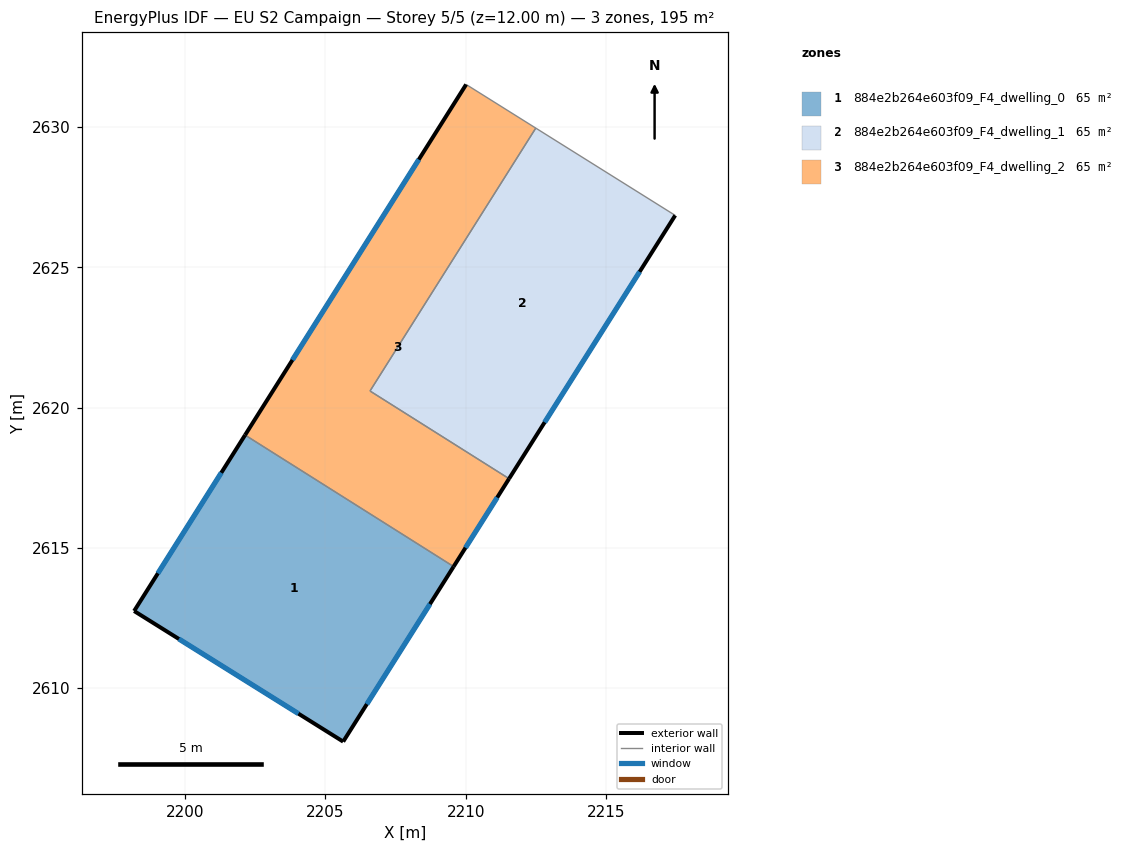
=== STOREY PLAN SPEC (per zone: floor XY polygon, exterior-wall plan segments, windows/doors) ===
zone 1: 884e2b264e603f09_F4_dwelling_0  (65.0 m²)
  floor: (2209.57, 2614.33) (2205.63, 2608.09) (2198.18, 2612.75) (2202.14, 2619.02)
  exterior wall: (2202.14, 2619.02) – (2198.18, 2612.75)  [7.4 m]
    window: (2201.29, 2617.68) – (2199.03, 2614.09)  [7.3 m²]
  exterior wall: (2205.63, 2608.09) – (2209.57, 2614.33)  [7.4 m]
    window: (2206.48, 2609.43) – (2208.73, 2613.00)  [7.2 m²]
  exterior wall: (2198.18, 2612.75) – (2205.63, 2608.09)  [8.8 m]
    window: (2199.78, 2611.75) – (2204.04, 2609.09)  [8.6 m²]
  interior walls: 1
zone 2: 884e2b264e603f09_F4_dwelling_1  (65.0 m²)
  floor: (2217.47, 2626.85) (2211.55, 2617.46) (2206.59, 2620.59) (2212.50, 2629.96)
  exterior wall: (2211.55, 2617.46) – (2217.47, 2626.85)  [11.1 m]
    window: (2212.81, 2619.47) – (2216.20, 2624.84)  [10.9 m²]
  interior walls: 3
zone 3: 884e2b264e603f09_F4_dwelling_2  (65.0 m²)
  floor: (2212.50, 2629.96) (2206.59, 2620.59) (2211.55, 2617.46) (2209.57, 2614.33) (2202.14, 2619.02) (2210.02, 2631.51)
  exterior wall: (2209.57, 2614.33) – (2211.55, 2617.46)  [3.7 m]
    window: (2209.99, 2615.00) – (2211.12, 2616.79)  [3.6 m²]
  exterior wall: (2210.02, 2631.51) – (2202.14, 2619.02)  [14.8 m]
    window: (2208.33, 2628.84) – (2203.82, 2621.70)  [14.5 m²]
  interior walls: 4

=== DERIVED (storey summary) ===
Building: EU S2 Campaign
Storey: 5 of 5  (floor level z = 12.00 m)
Storey gross floor area: 194.9 m²
Zones on this storey: 3
  - 884e2b264e603f09_F4_dwelling_0: floor 65.0 m²; exterior wall 23.6 m (70.7 m²); 3 window(s) 23.1 m²; WWR 32.7%
  - 884e2b264e603f09_F4_dwelling_1: floor 65.0 m²; exterior wall 11.1 m (33.3 m²); 1 window(s) 10.9 m²; WWR 32.7%
  - 884e2b264e603f09_F4_dwelling_2: floor 65.0 m²; exterior wall 18.5 m (55.4 m²); 2 window(s) 18.1 m²; WWR 32.7%
Zone adjacency (shared interzone walls):
  - 884e2b264e603f09_F4_dwelling_0 ↔ 884e2b264e603f09_F4_dwelling_2
  - 884e2b264e603f09_F4_dwelling_1 ↔ 884e2b264e603f09_F4_dwelling_2